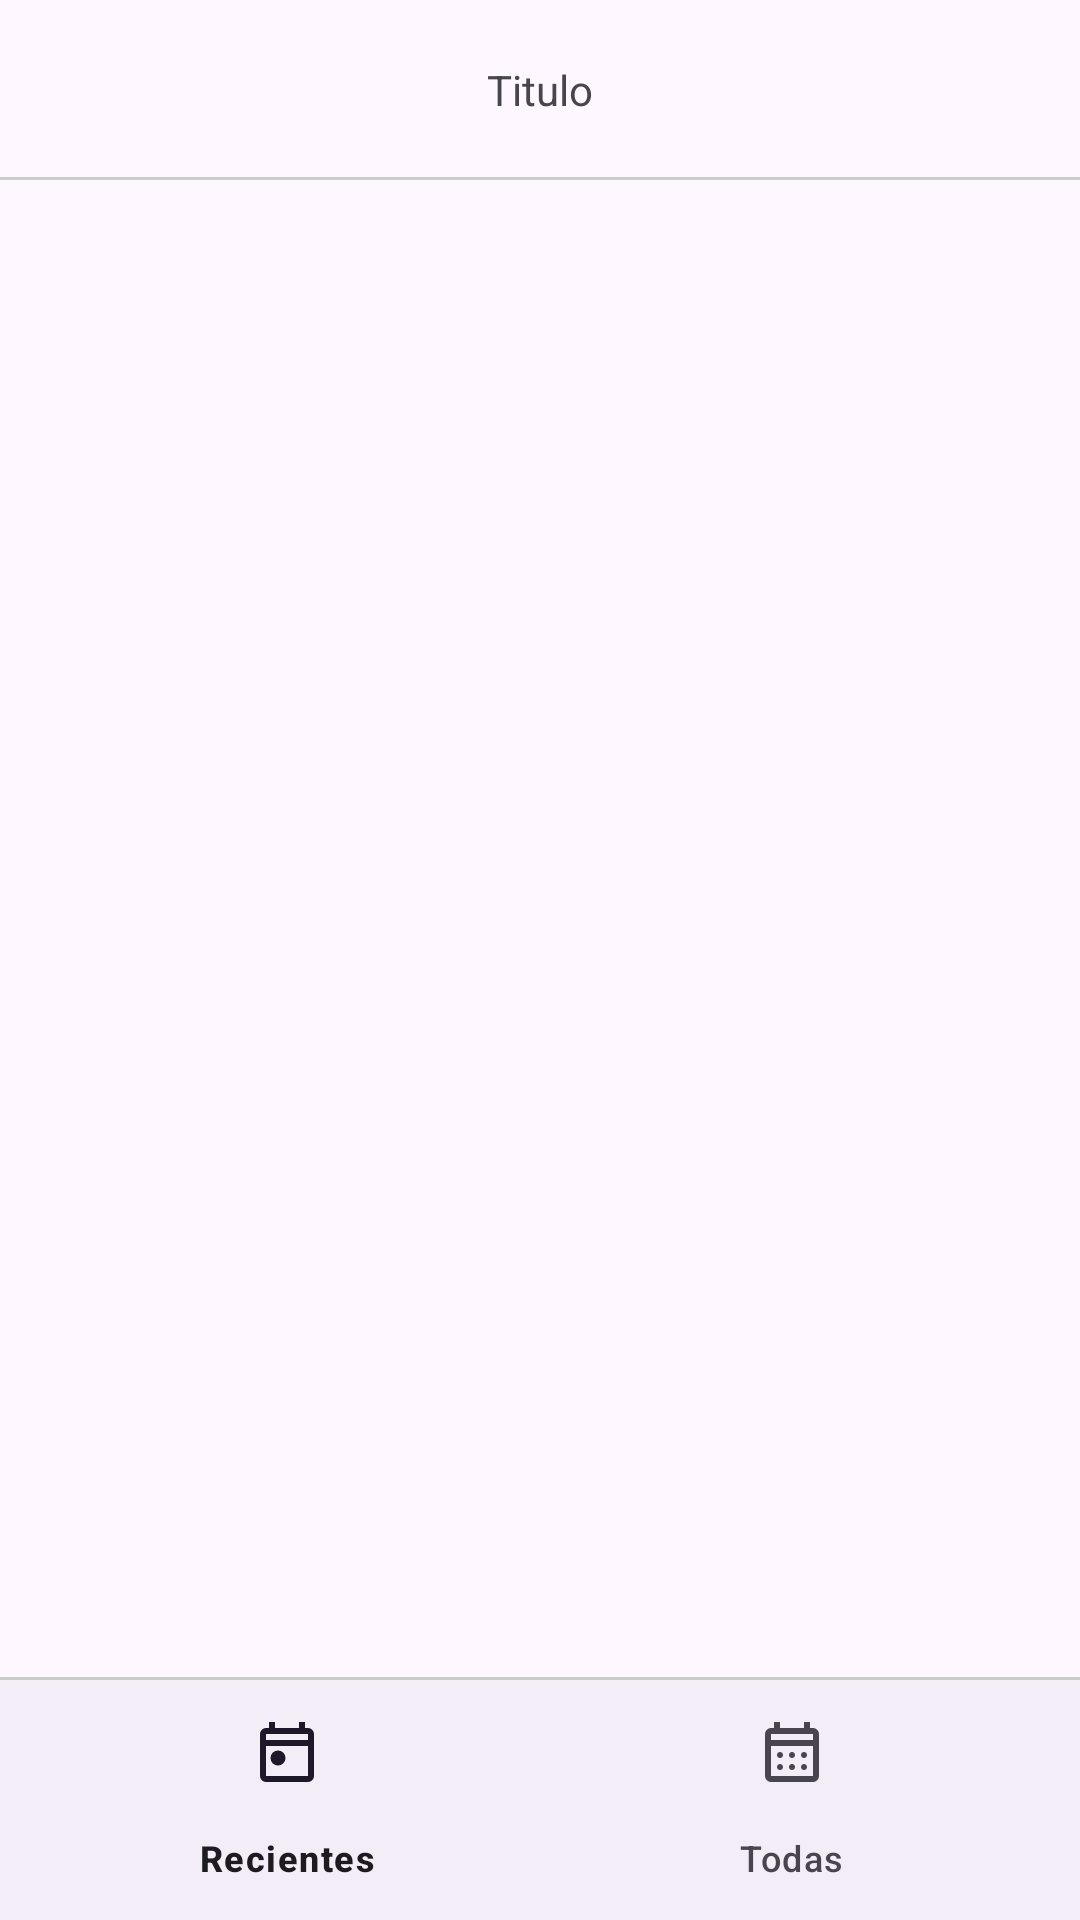

Produce the Android XML layout that renders to this screen, including the resource entries it uses.
<!-- AndroidManifest.xml: application theme Theme.Fianzas -->
<!-- res/layout/activity_lista_fianzas.xml -->
<?xml version="1.0" encoding="utf-8"?>
<RelativeLayout xmlns:android="http://schemas.android.com/apk/res/android"
    xmlns:app="http://schemas.android.com/apk/res-auto"
    xmlns:tools="http://schemas.android.com/tools"
    android:id="@+id/main"
    android:layout_width="match_parent"
    android:layout_height="match_parent"
    tools:context=".ListaFianzasActivity">

    <RelativeLayout
        android:id="@+id/toolbarRLFianzas"
        android:layout_width="match_parent"
        android:layout_height="60dp">
        
        <TextView
            android:id="@+id/titulo"
            android:text="Titulo"
            android:layout_centerInParent="true"
            android:layout_width="wrap_content"
            android:layout_height="wrap_content"/>

        <View
            android:background="#ccc"
            android:layout_alignParentBottom="true"
            android:layout_width="match_parent"
            android:layout_height="1dp"/>
    </RelativeLayout>
    
    <FrameLayout
        android:id="@+id/Fragment"
        android:layout_width="match_parent"
        android:layout_height="match_parent"
        android:layout_below="@+id/toolbarRLFianzas"/>

    <View
        android:id="@+id/View1"
        android:layout_width="match_parent"
        android:layout_height="1dp"
        android:background="#ccc"
        android:layout_above="@+id/bottom_nav"/>

    <com.google.android.material.bottomnavigation.BottomNavigationView
        android:id="@+id/bottom_nav"
        android:layout_width="match_parent"
        android:layout_height="wrap_content"
        android:layout_alignParentBottom="true"
        app:menu="@menu/menu_bottom_hoy"
        app:labelVisibilityMode="labeled"/>

</RelativeLayout>
<!-- resources referenced by this layout -->
<resources>
  <style name="Theme.Fianzas" parent="Base.Theme.Fianzas" />
  <style name="Base.Theme.Fianzas" parent="Theme.Material3.DayNight.NoActionBar">
          
          
      </style>
</resources>
